Image classification data set "bigChange" (Doris1039/SolarCell-defect-detect on GitHub). Class labels (7): break, cell faults, dark spot, finger interruptions, functional, material defect, microcrack.

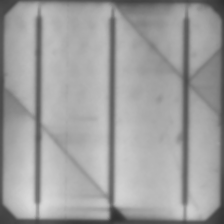
Label: microcrack

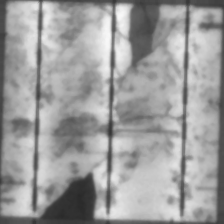
Label: break

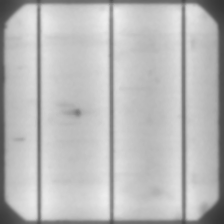
Label: dark spot

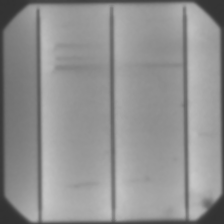
Label: finger interruptions

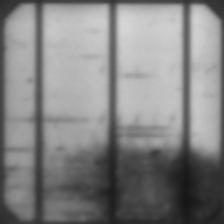
Label: material defect

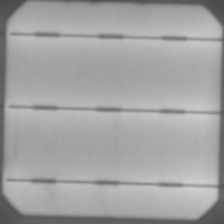
Label: functional
